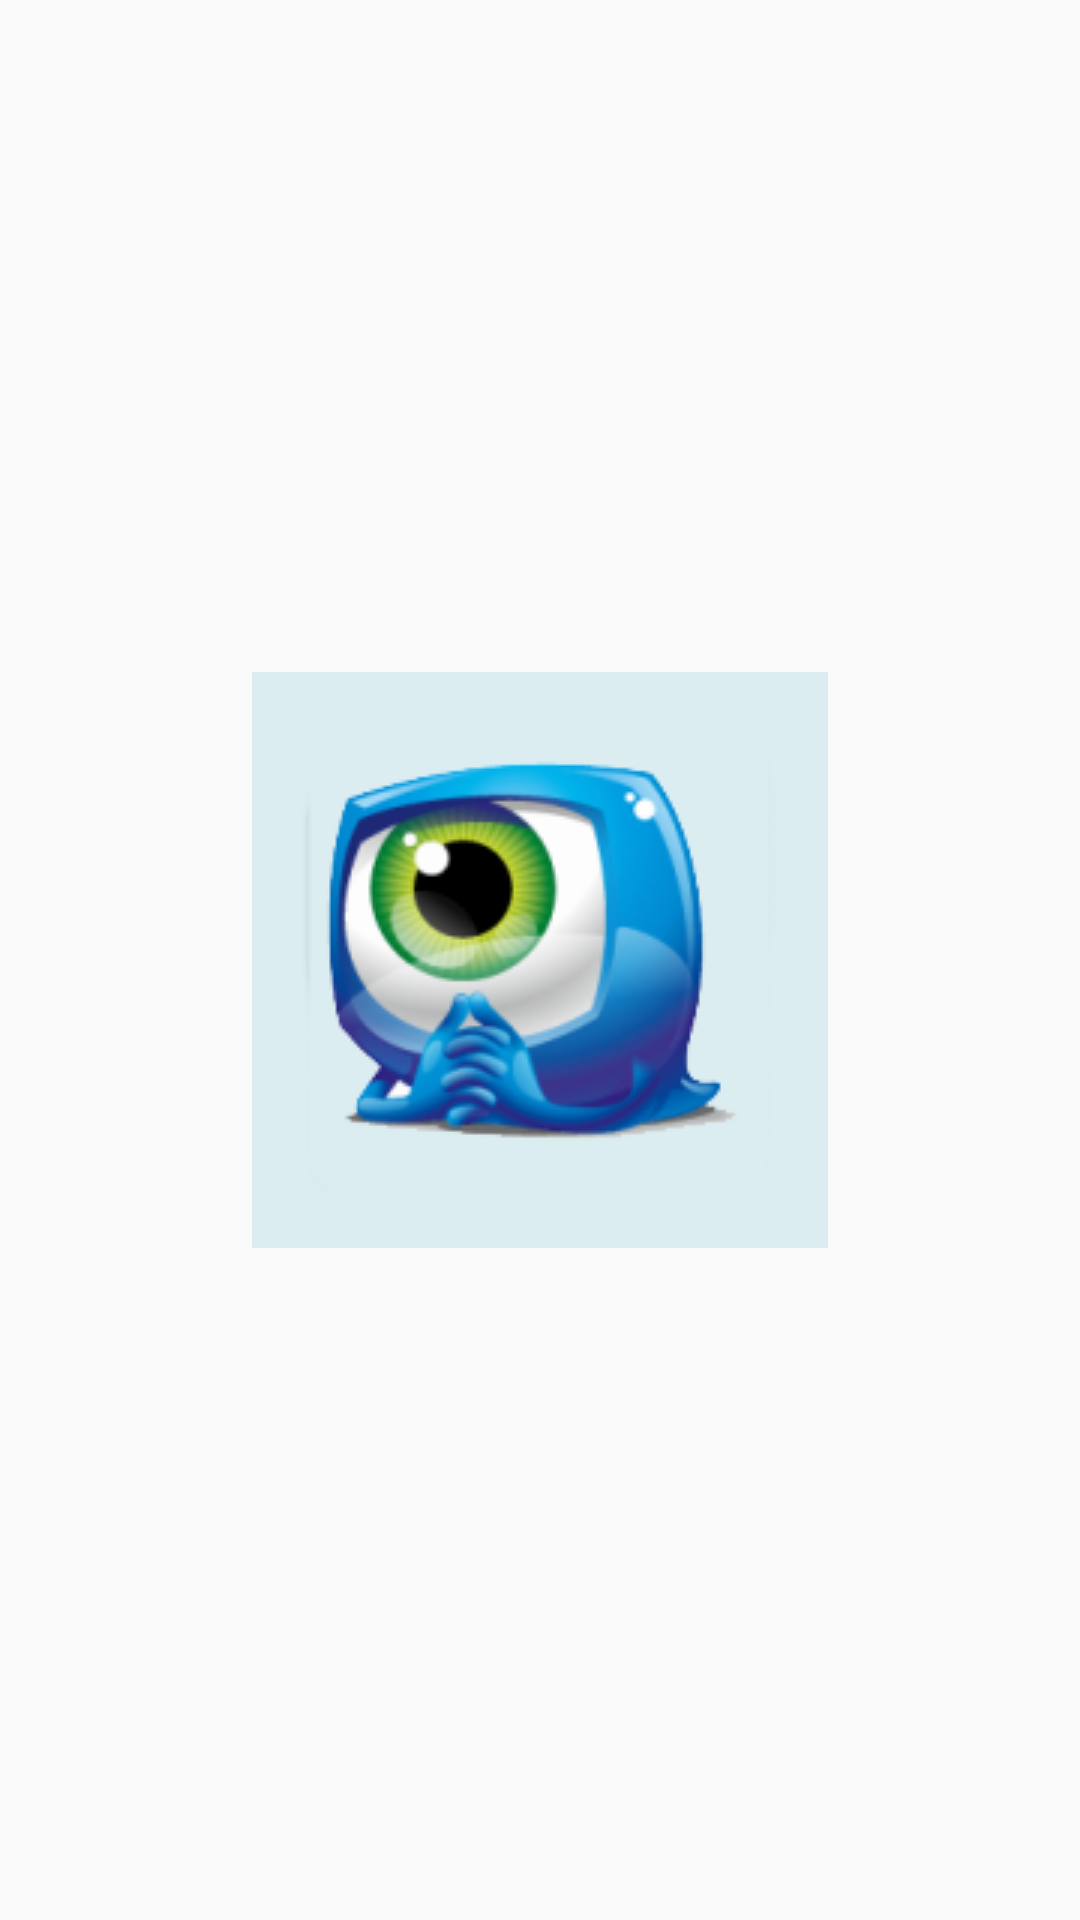

Layout XML and referenced resources for this Android screen:
<!-- AndroidManifest.xml: application theme AppTheme -->
<!-- res/layout/splashscreen.xml -->
<?xml version="1.0" encoding="utf-8"?>
<LinearLayout xmlns:android="http://schemas.android.com/apk/res/android"
    android:orientation="vertical" android:layout_width="match_parent"
    android:layout_height="match_parent">


    <ImageView
        android:id="@+id/splashscreen"
        android:layout_width="wrap_content"
        android:layout_height="fill_parent"
        android:layout_gravity="center"
        android:src="@drawable/splash" />

    <TextView android:layout_width="fill_parent"
        android:layout_height="wrap_content"
        android:text="Hello World, splash"/>


</LinearLayout>
<!-- resources referenced by this layout -->
<resources>
  <!-- drawable splash (drawable) -->
  <?xml version="1.0" encoding="utf-8"?>
  <layer-list xmlns:android="http://schemas.android.com/apk/res/android"
      android:opacity="opaque">
  
      <item
          android:drawable="@color/gray"/>
  
      <item>
          <bitmap
              android:gravity="center"
              android:src="@drawable/ic_launcher"/>
      </item>
  
  </layer-list>
  <style name="AppTheme" parent="Theme.AppCompat.Light.NoActionBar">
          
          <item name="colorPrimary">@color/colorPrimary</item>
          <item name="colorPrimaryDark">@color/colorPrimaryDark</item>
          <item name="colorAccent">@color/colorAccent</item>
          <item name="homeAsUpIndicator">@drawable/left_arrow_key_1</item>
  
      </style>
  <color name="gray">#559dd3da</color>
  <!-- drawable ic_launcher: png bitmap (drawable, 56005 bytes) -->
  <color name="colorPrimary">#ffffff</color>
  <color name="colorPrimaryDark">#bbbbbb</color>
  <color name="colorAccent">#ffaaff</color>
  <!-- drawable left_arrow_key_1: png bitmap (drawable, 406 bytes) -->
</resources>
